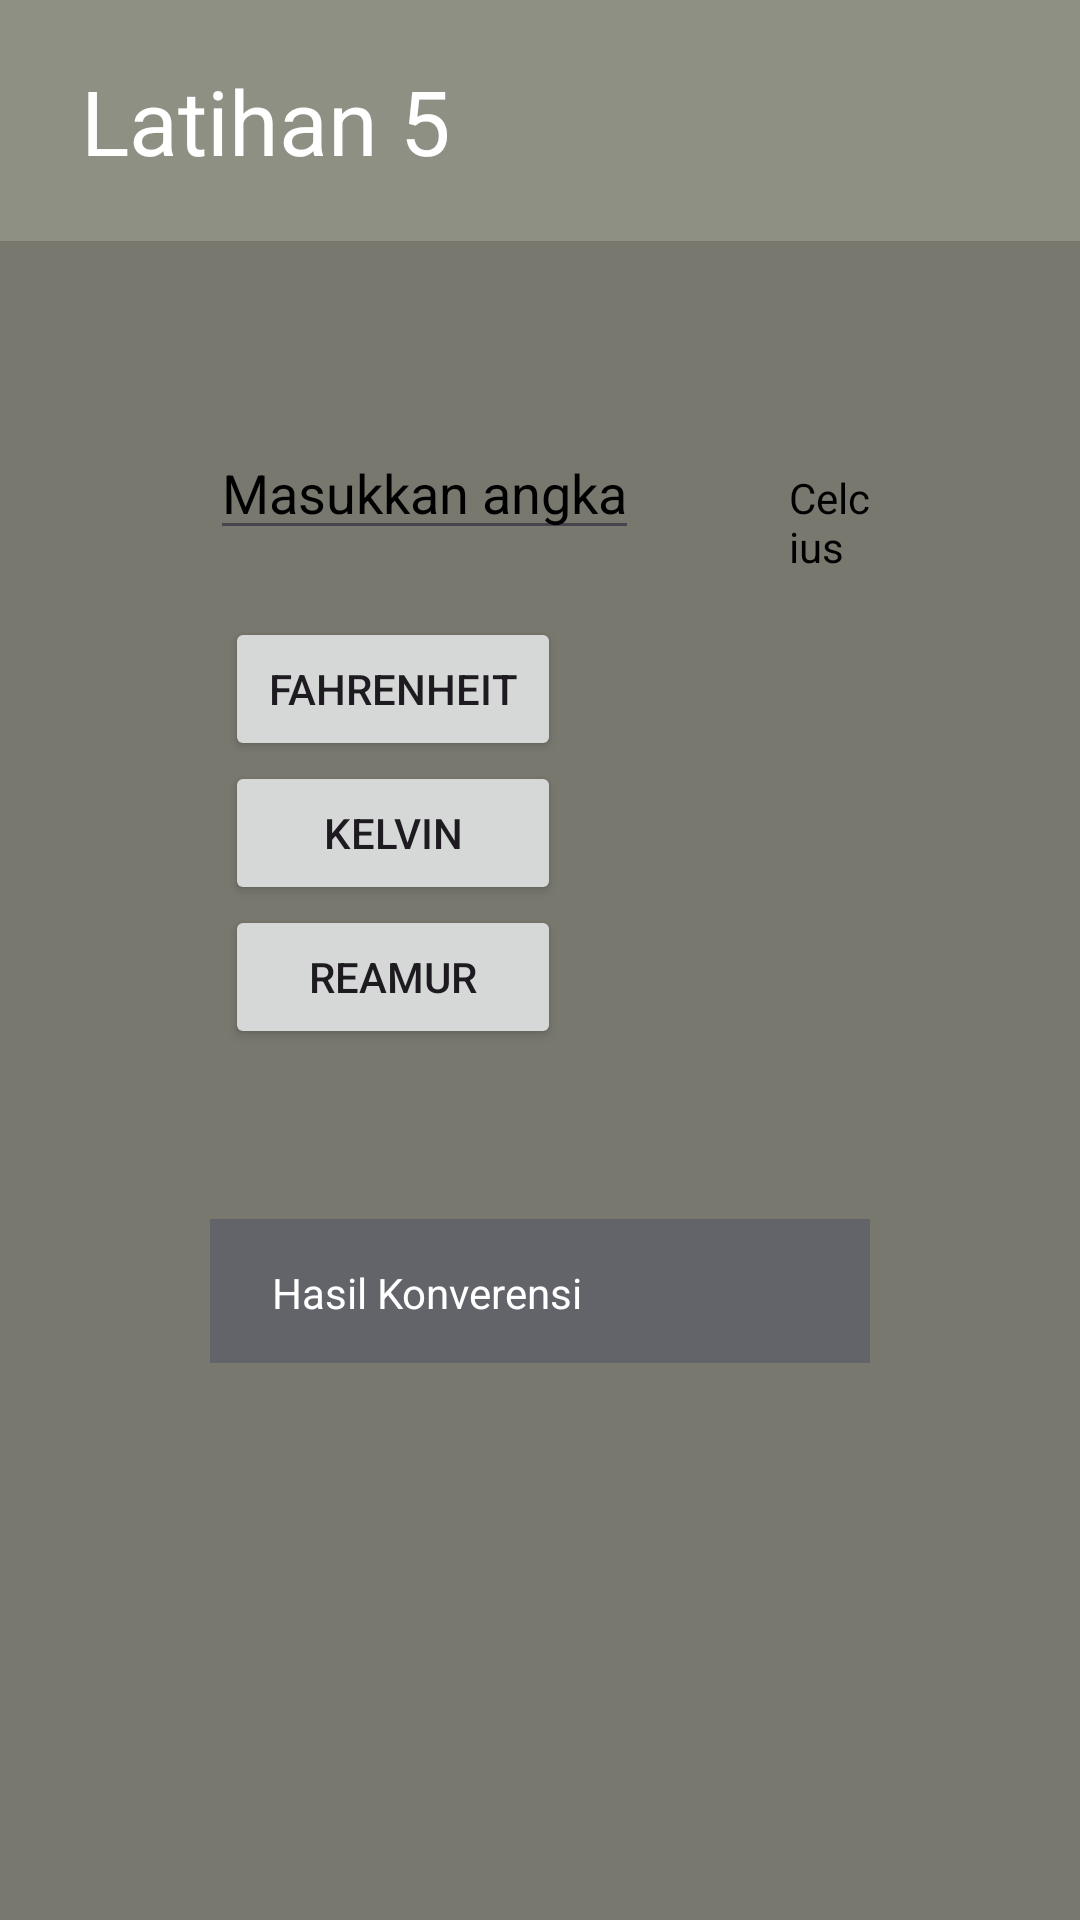

This screen was rendered from an Android layout file. Write that file and the resources it references.
<!-- AndroidManifest.xml: application theme Theme.LatihanKotlin6 -->
<!-- res/layout/activity_konferensi_suhu.xml -->
<?xml version="1.0" encoding="utf-8"?>
<androidx.constraintlayout.widget.ConstraintLayout xmlns:android="http://schemas.android.com/apk/res/android"
    xmlns:app="http://schemas.android.com/apk/res-auto"
    xmlns:tools="http://schemas.android.com/tools"
    android:id="@+id/main"
    android:layout_width="match_parent"
    android:layout_height="match_parent"
    tools:context=".Konferensi_suhu"
    android:background="#78786F">

    <LinearLayout
        android:layout_width="match_parent"
        android:layout_height="wrap_content"
        tools:ignore="MissingConstraints">
        <TextView
            android:layout_width="match_parent"
            android:layout_height="wrap_content"
            android:paddingBottom="20dp"
            android:text="Latihan 5"
            android:paddingTop="20dp"
            android:paddingLeft="27dp"
            android:textSize="30dp"
            android:textColor="@color/white"
            android:background="#8D9083"/>

    </LinearLayout>

    <LinearLayout
        android:layout_width="match_parent"
        android:layout_height="match_parent"
        android:layout_gravity="center_horizontal"
        android:layout_marginTop="60dp"
        android:padding="70dp"
        android:orientation="vertical"
        >

        <LinearLayout
            android:layout_width="wrap_content"
            android:layout_height="wrap_content"
            android:orientation="horizontal"
            android:layout_marginBottom="5pt">

            <EditText
                android:id="@+id/angka"
                android:layout_width="match_parent"
                android:layout_height="wrap_content"
                android:layout_marginTop="12dp"
                android:layout_marginBottom="12dp"
                android:hint="Masukkan angka"
                android:textColorHint="@color/black"
                android:textColor="@color/black"
                android:textSize="18dp" />

            <TextView
                android:id="@+id/celcius"
                android:layout_width="match_parent"
                android:layout_height="wrap_content"
                android:layout_marginLeft="50dp"
                android:layout_marginTop="12dp"
                android:layout_marginBottom="12dp"
                android:text="Celcius"
                android:textColor="@color/black"
                android:textSize="14dp" />
        </LinearLayout>

        <Button
            android:id="@+id/fahrenheit"
            android:layout_width="match_parent"
            android:layout_height="wrap_content"
            android:layout_marginLeft="5dp"
            android:layout_marginRight="50pt"
            android:text="Fahrenheit" />
        <Button
            android:id="@+id/kelvin"
            android:layout_width="match_parent"
            android:layout_height="wrap_content"
            android:layout_marginLeft="5dp"
            android:layout_marginRight="50pt"
            android:text="kelvin" />
        <Button
            android:id="@+id/reamur"
            android:layout_width="match_parent"
            android:layout_height="wrap_content"
            android:layout_marginLeft="5dp"
            android:layout_marginRight="50pt"
            android:layout_marginBottom="25pt"
            android:text="reamur" />

        <TextView
            android:id="@+id/hasil1"
            android:layout_width="match_parent"
            android:layout_height="wrap_content"
            android:background="#63646A"
            android:layout_marginTop="5dp"
            android:paddingLeft="10pt"
            android:paddingTop="15dp"
            android:paddingBottom="14dp"
            android:text="Hasil Konverensi"
            android:textColor="@color/white"
            />






    </LinearLayout>
</androidx.constraintlayout.widget.ConstraintLayout>
<!-- resources referenced by this layout -->
<resources>
  <style name="Theme.LatihanKotlin6" parent="Base.Theme.LatihanKotlin6" />
  <style name="Base.Theme.LatihanKotlin6" parent="Theme.Material3.DayNight.NoActionBar">
          
          
      </style>
  <!-- not gathered from this repository: default colours our renderer supplied (Android Studio template values) -->
  <color name="black">#FF000000</color>
  <color name="white">#FFFFFFFF</color>
</resources>
